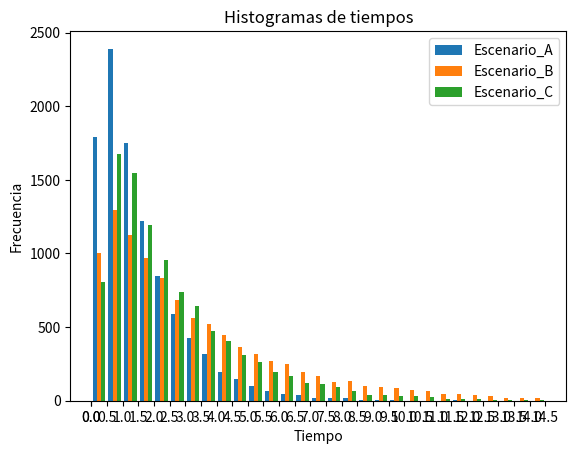
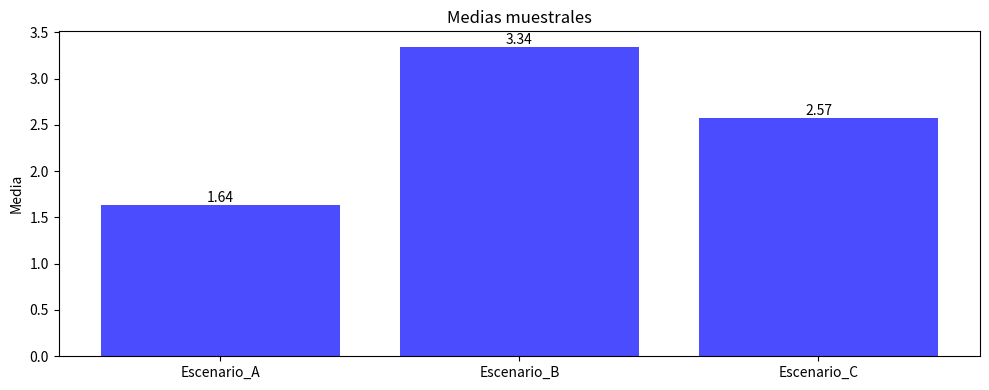
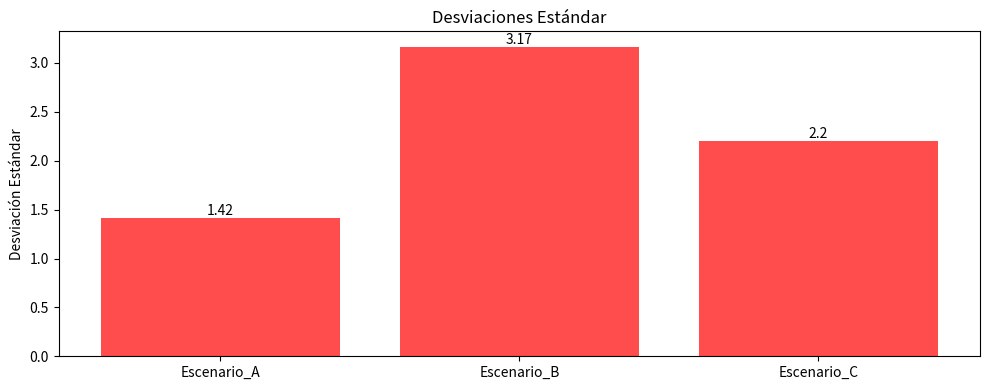

Write the Python code that produced these figures, in order.
import random
import math
from typing import Callable, List
import matplotlib.pyplot as plt


def make_graphs(sims: List[Callable], n_sim: int = 10_000):

    data = []
    means = []
    vars = []
    deviations = []
    for sim in sims:
        data_sim = []
        suma = 0
        suma_cuadrada = 0
        for _ in range(n_sim):
            x = sim()
            suma += x
            suma_cuadrada += x**2
            data_sim.append(x)

        mean = suma / n_sim
        var = (suma_cuadrada / n_sim) - (mean**2)

        means.append(mean)
        vars.append(var)
        deviations.append(math.sqrt(var))
        data.append(data_sim)

    plt.hist(
        x=data,
        bins=[0] + [i / 2 for i in range(30)],
        label=[sim.__name__ for sim in sims],
    )
    plt.xticks([0] + [i / 2 for i in range(30)])

    plt.xlabel("Tiempo")
    plt.ylabel("Frecuencia")
    plt.title("Histogramas de tiempos")
    plt.legend()
    plt.show()

    def create_bar_chart(x_labels, values, title, ylabel, color):
        fig, ax = plt.subplots(figsize=(10, 4))
        bars = ax.bar(x_labels, values, color=color, alpha=0.7)
        ax.set_title(title)
        ax.set_ylabel(ylabel)

        for bar in bars:
            yval = bar.get_height()
            ax.text(
                bar.get_x() + bar.get_width() / 2,
                yval,
                round(yval, 2),
                ha="center",
                va="bottom",
            )

        ax.set_xticks(range(len(x_labels)))
        ax.set_xticklabels(x_labels)

        plt.tight_layout()
        plt.show()

    x_labels = [sim.__name__ for sim in sims]

    create_bar_chart(x_labels, means, "Medias muestrales", "Media", "blue")
    create_bar_chart(
        x_labels, deviations, "Desviaciones Estándar", "Desviación Estándar", "red"
    )


def calcular_metricas(sim: Callable, n_sim: int = 100_000):
    suma = 0
    suma_cuadrada = 0

    for _ in range(n_sim):
        res = sim()
        suma += res
        suma_cuadrada += res**2

    media = suma / n_sim
    varianza = (suma_cuadrada / n_sim) - (media**2)
    return media, varianza


def simulacion_1_operario(N: int, S: int, Tf: float, Tr: float) -> float:

    t: float = 0
    # la cantidad de maquinas defectuosas al tiempo t
    cant_defectuosas: int = 0
    t_reparacion: float = math.inf

    fallos = [random.expovariate(Tf) for _ in range(N)]
    fallos.sort()

    while True:

        # Ocurre un fallo antes de una reparacion
        if fallos[0] < t_reparacion:
            # adelantamos el tiempo hasta el fallo de la maquina
            t = fallos[0]

            cant_defectuosas = cant_defectuosas + 1

            # falla una maquina pero sigue operativo
            if cant_defectuosas < S + 1:
                # eliminamos la maquina y agregamos otra
                fallos = fallos[1:]
                fallos.append(t + random.expovariate(Tf))
                fallos.sort()

            # solo fallo una maquina, iniciamos el arreglo
            if t_reparacion == math.inf:
                t_reparacion = t + random.expovariate(Tr)

            # el supermercado deja de ser operativo
            if cant_defectuosas > S:
                return t

        # ocurre una reparacion antes de un fallo
        else:

            cant_defectuosas = cant_defectuosas - 1

            # adelantamos el tiempo hasta que termine la reparacion
            t = t_reparacion

            # si hay para reparar, empezamos a reparar
            if cant_defectuosas > 0:
                t_reparacion = t + random.expovariate(Tr)

            # dejamos de reparar
            else:
                t_reparacion = math.inf


def simulacion_M_operarios(N: int, S: int, Tf: float, Tr: float, M: int) -> float:

    t: float = 0
    cant_defectuosas: int = 0  # la cantidad de maquinas defectuosas al tiempo t

    t_reparacion = [math.inf for _ in range(M)]
    fallos = [random.expovariate(Tf) for _ in range(N)]
    fallos.sort()

    while True:

        # Ocurre un fallo antes de una reparacion
        if min(t_reparacion) > fallos[0]:
            # adelantamos el tiempo hasta el fallo de la maquina
            t = fallos[0]

            cant_defectuosas = cant_defectuosas + 1

            # falla una maquina pero sigue operativo
            if cant_defectuosas < S + 1:
                # eliminamos la maquina y agregamos otra
                fallos = fallos[1:]
                fallos.append(t + random.expovariate(Tf))
                fallos.sort()

            # si algun operario esta al pedo, que labure
            if math.inf in t_reparacion:
                index = t_reparacion.index(math.inf)
                t_reparacion[index] = t + random.expovariate(Tr)

            # el supermercado deja de ser operativo
            if cant_defectuosas > S:
                return t

        elif min(t_reparacion) <= fallos[0]:

            # adelantamos el tiempo hasta que termine la reparacion
            index = t_reparacion.index(min(t_reparacion))
            t = t_reparacion[index]
            t_reparacion[index] = math.inf
            cant_defectuosas = cant_defectuosas - 1

            cant_en_reparacion = len([x for x in t_reparacion if x != math.inf])

            # cantidad de maquinas que no estan siendo trabajadas
            cant_reparables = cant_defectuosas - cant_en_reparacion

            # si hay para reparar, empezamos a reparar
            if cant_reparables > 0:
                t_reparacion[index] = t + random.expovariate(Tr)

            # dejamos de reparar
            else:
                t_reparacion[index] = math.inf


if __name__ == "__main__":

    def Escenario_A():
        return simulacion_M_operarios(N=7, S=3, Tf=1, Tr=8, M=1)

    def Escenario_B():
        return simulacion_M_operarios(N=7, S=3, Tf=1, Tr=8, M=2)

    def Escenario_C():
        return simulacion_M_operarios(N=7, S=4, Tf=1, Tr=8, M=1)

    make_graphs(
        sims=[Escenario_A, Escenario_B, Escenario_C],
        n_sim=10_000,
    )

    # for sim in [simulacionA, simulacionB, simulacionC]:

    #     print(f"\n{sim.__name__}".center(10, "-"))

    #     esperanza_sim, varianza_sim = calcular_metricas(sim=sim, n_sim=10_000)

    #     print(f"Esperanza: \t{esperanza_sim:.4f}")
    #     print(f"Varianza \t{varianza_sim:.4f}")
    #     print(f"Desviacion\t{math.sqrt(varianza_sim):.4f}")
